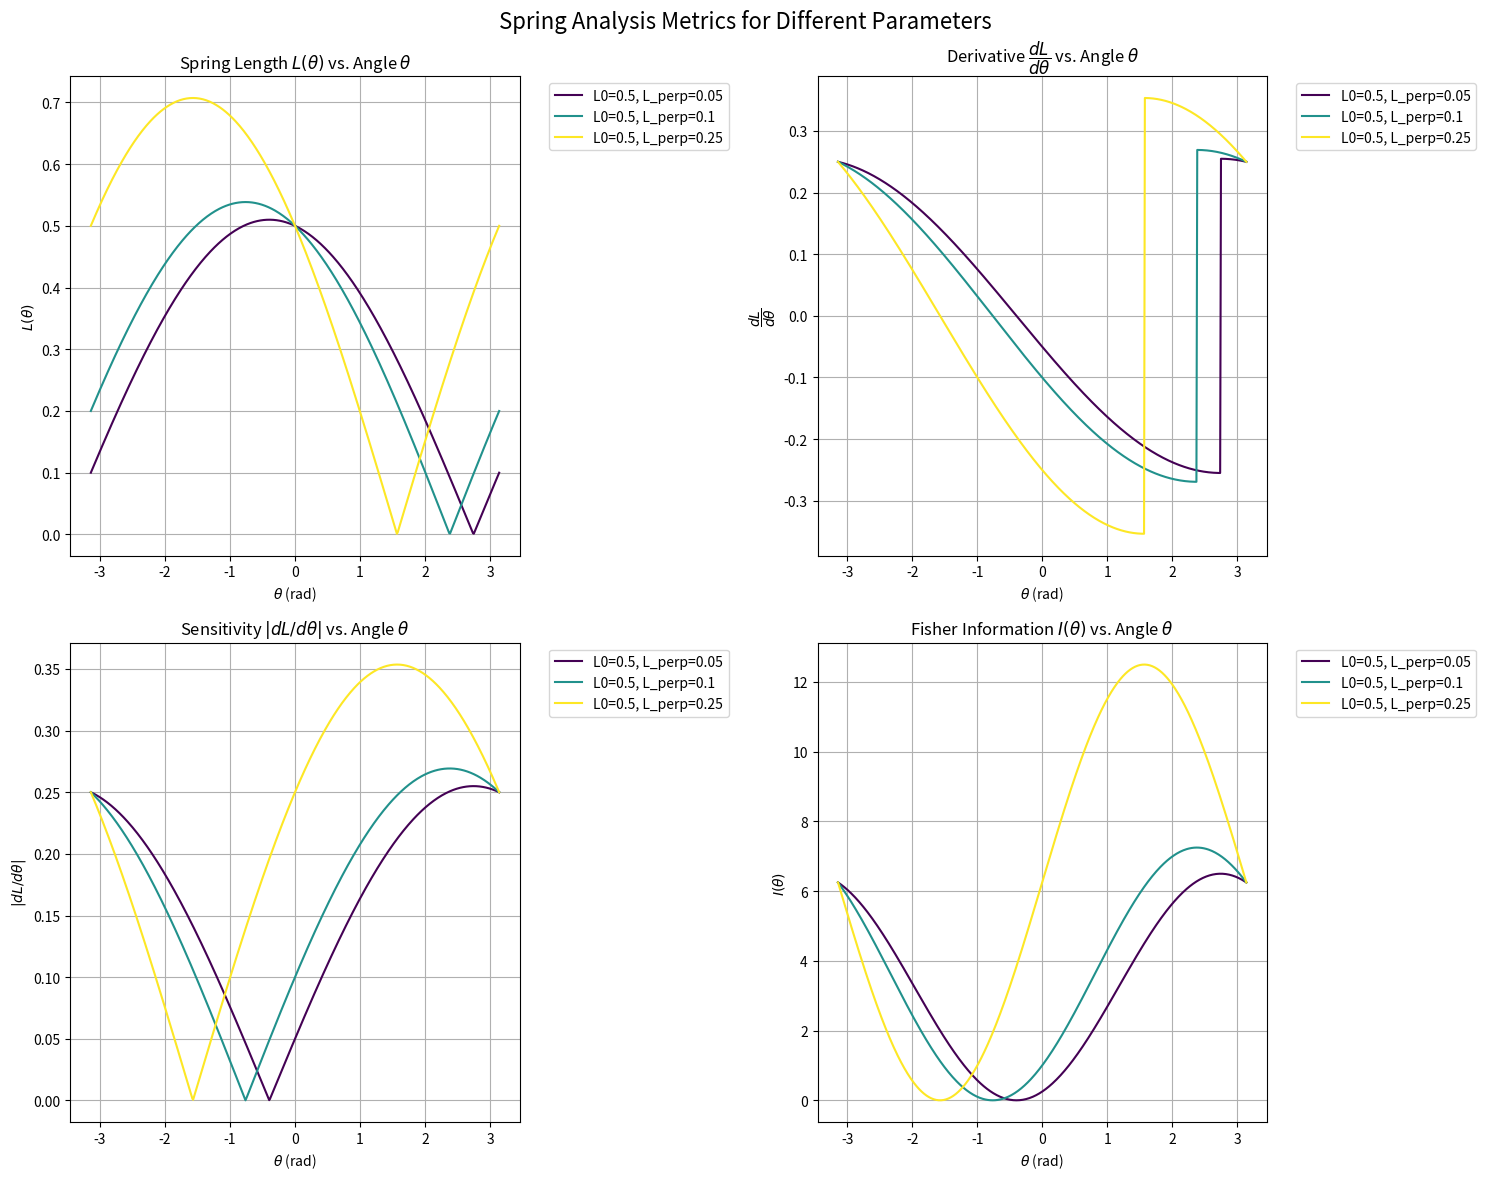

The matplotlib source for this figure:
import numpy as np
import matplotlib.pyplot as plt

# Parameter variations
Ls_values = [0.5]     # Different rest lengths
L_perp_values = [0.05,0.10,0.25] # Different perpendicular offsets
sigma2 = 0.01   # Measurement noise variance

# Theta range
theta = np.linspace(-np.pi, np.pi, 500)

# Create a 2x2 grid of subplots
fig, axs = plt.subplots(2, 2, figsize=(15, 12))
fig.suptitle('Spring Analysis Metrics for Different Parameters', fontsize=16)

# Colors for different parameter combinations
colors = plt.cm.viridis(np.linspace(0, 1, len(Ls_values) * len(L_perp_values)))

# Run experiments for each parameter combination
color_idx = 0
for L0 in Ls_values:
    for L_perp in L_perp_values:
        # Anchor‐difference components in ground frame
        Px = L_perp*(np.cos(theta) - 1) + (L0/2)*np.sin(theta)
        Py = L_perp*np.sin(theta) - (L0/2)*(np.cos(theta) + 1)

        # Derivatives of components w.r.t. theta
        dPx = -L_perp*np.sin(theta) + (L0/2)*np.cos(theta)
        dPy =  L_perp*np.cos(theta) + (L0/2)*np.sin(theta)

        # Spring length L(theta)
        L = np.sqrt(Px**2 + Py**2)

        # Derivative dL/dtheta
        dL = (Px*dPx + Py*dPy) / L

        # Sensitivity S(theta) = |dL/dtheta|
        sensitivity = np.abs(dL)

        # Fisher Information I(theta) = (dL/dtheta)^2 / sigma2
        Fisher = (dL**2) / sigma2

        # Plot each metric with a label indicating parameters
        label = f'L0={L0}, L_perp={L_perp}'
        
        # 1) Spring length vs. theta
        axs[0, 0].plot(theta, L, color=colors[color_idx], label=label)
        axs[0, 0].set_xlabel(r'$\theta$ (rad)')
        axs[0, 0].set_ylabel(r'$L(\theta)$')
        axs[0, 0].set_title(r'Spring Length $L(\theta)$ vs. Angle $\theta$')
        axs[0, 0].grid(True)

        # 2) Derivative dL/dtheta vs. theta
        axs[0, 1].plot(theta, dL, color=colors[color_idx], label=label)
        axs[0, 1].set_xlabel(r'$\theta$ (rad)')
        axs[0, 1].set_ylabel(r'$\dfrac{dL}{d\theta}$')
        axs[0, 1].set_title(r'Derivative $\dfrac{dL}{d\theta}$ vs. Angle $\theta$')
        axs[0, 1].grid(True)

        # 3) Sensitivity |dL/dtheta| vs. theta
        axs[1, 0].plot(theta, sensitivity, color=colors[color_idx], label=label)
        axs[1, 0].set_xlabel(r'$\theta$ (rad)')
        axs[1, 0].set_ylabel(r'$|dL/d\theta|$')
        axs[1, 0].set_title(r'Sensitivity $|dL/d\theta|$ vs. Angle $\theta$')
        axs[1, 0].grid(True)

        # 4) Fisher Information vs. theta
        axs[1, 1].plot(theta, Fisher, color=colors[color_idx], label=label)
        axs[1, 1].set_xlabel(r'$\theta$ (rad)')
        axs[1, 1].set_ylabel(r'$I(\theta)$')
        axs[1, 1].set_title(r'Fisher Information $I(\theta)$ vs. Angle $\theta$')
        axs[1, 1].grid(True)

        color_idx += 1

# Add legends to each subplot
for ax in axs.flat:
    ax.legend(bbox_to_anchor=(1.05, 1), loc='upper left')

# Adjust layout to prevent overlap
plt.tight_layout()
plt.show()
